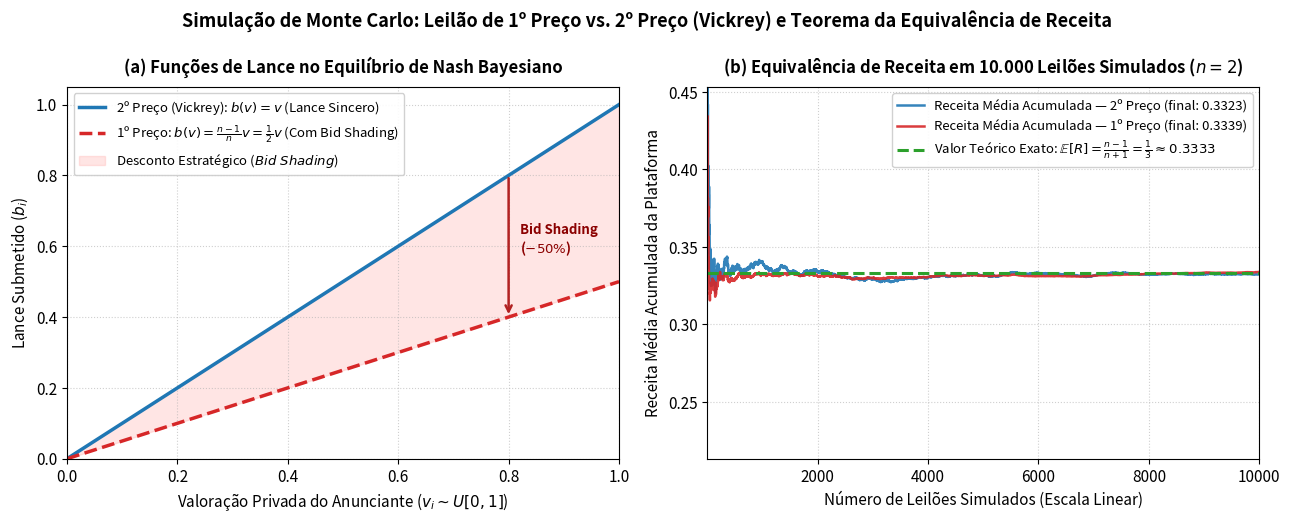

This chart was generated by the following Python code: (Note: this script raises an exception after producing the figure.)
#!/usr/bin/env python3
# -*- coding: utf-8 -*-
"""
Simulador de Leilão de Anúncios Online (1º Preço vs. 2º Preço / Vickrey)
GED-62 — Teoria dos Jogos (ITA) — Grupo 5

Simula N_LEILOES = 10.000 leilões com n anunciantes simétricos cujas valorações
privadas v_i ~ U[0, 1] são independentes e identicamente distribuídas (IPV),
comparando:
  1. As retas de lance ótimo em equilíbrio:
     - 2º Preço (Vickrey): b(v) = v (Revelação Sincera)
     - 1º Preço:           b(v) = ((n - 1) / n) * v (Com Bid Shading)
  2. A convergência da receita média acumulada da plataforma nos dois formatos
     para o valor teórico exato E[R] = (n - 1) / (n + 1), demonstrando
     visualmente o Teorema da Equivalência de Receita (RET).
"""

import os
import time
import numpy as np
import matplotlib
matplotlib.use("Agg")
import matplotlib.pyplot as plt


def executar_simulacao(n_jogadores: int = 2, n_leiloes: int = 10_000, semente: int = 42):
    t0 = time.perf_counter()
    rng = np.random.default_rng(semente)

    # Sorteio das valorações privadas v_i ~ U[0, 1] para todos os leilões
    # Matriz de dimensão (n_leiloes, n_jogadores)
    valoracoes = rng.uniform(0.0, 1.0, size=(n_leiloes, n_jogadores))

    # Estratégias de equilíbrio de Nash Bayesiano:
    # - 2º Preço (Vickrey): lance sincero b^(2)(v) = v
    lances_2p = valoracoes

    # - 1º Preço: lance com bid shading b^(1)(v) = ((n - 1) / n) * v
    fator_shading = (n_jogadores - 1.0) / n_jogadores
    lances_1p = fator_shading * valoracoes

    # Receita do leiloeiro (plataforma de anúncios) em cada leilão:
    # - No 1º Preço, o vencedor paga o seu próprio lance (o maior lance submetido)
    receita_1p = np.max(lances_1p, axis=1)

    # - No 2º Preço (Vickrey), o vencedor paga o 2º maior lance submetido
    lances_2p_ordenados = np.sort(lances_2p, axis=1)
    receita_2p = lances_2p_ordenados[:, -2]

    # Receita média acumulada ao longo dos 10.000 leilões
    indices = np.arange(1, n_leiloes + 1)
    media_acum_1p = np.cumsum(receita_1p) / indices
    media_acum_2p = np.cumsum(receita_2p) / indices

    # Valor teórico exato pelo Teorema da Equivalência de Receita: E[R] = (n - 1) / (n + 1)
    receita_teorica = (n_jogadores - 1.0) / (n_jogadores + 1.0)

    dt = time.perf_counter() - t0
    print(f"Simulação concluída em {dt:.4f} segundos ({n_leiloes} leilões, n = {n_jogadores} anunciantes).")
    print(f"  Receita Teórica Esperada E[R] = (n-1)/(n+1) : {receita_teorica:.4f}")
    print(f"  Receita Média Simulada (1º Preço)           : {media_acum_1p[-1]:.4f}")
    print(f"  Receita Média Simulada (2º Preço / Vickrey) : {media_acum_2p[-1]:.4f}")

    # Configuração visual para publicação (ABNT / Relatório)
    plt.rcParams.update({
        "font.size": 11,
        "axes.titlesize": 12,
        "axes.labelsize": 11,
        "legend.fontsize": 9.5,
        "figure.titlesize": 13,
    })

    fig, (ax1, ax2) = plt.subplots(1, 2, figsize=(13, 5.2), dpi=300)

    # -------------------------------------------------------------------------
    # Painel (a): Retas de Lance de Equilíbrio b(v)
    # -------------------------------------------------------------------------
    v_grid = np.linspace(0.0, 1.0, 200)
    b_grid_2p = v_grid
    b_grid_1p = fator_shading * v_grid

    ax1.plot(
        v_grid,
        b_grid_2p,
        color="#1f77b4",
        linewidth=2.5,
        label=r"2º Preço (Vickrey): $b(v) = v$ (Lance Sincero)",
    )
    ax1.plot(
        v_grid,
        b_grid_1p,
        color="#d62728",
        linewidth=2.5,
        linestyle="--",
        label=rf"1º Preço: $b(v) = \frac{{n-1}}{{n}}v = \frac{{{n_jogadores-1}}}{{{n_jogadores}}}v$ (Com Bid Shading)",
    )
    ax1.fill_between(
        v_grid,
        b_grid_1p,
        b_grid_2p,
        color="#ff9896",
        alpha=0.25,
        label=r"Desconto Estratégico ($\it{Bid\ Shading}$)",
    )

    # Seta ilustrativa do Bid Shading em v = 0.80
    v_ref = 0.80
    ax1.annotate(
        "",
        xy=(v_ref, fator_shading * v_ref),
        xytext=(v_ref, v_ref),
        arrowprops=dict(arrowstyle="->", color="#b22222", lw=1.8),
    )
    ax1.text(
        v_ref + 0.02,
        0.5 * (v_ref + fator_shading * v_ref) - 0.02,
        "Bid Shading\n" + rf"($-{int((1 - fator_shading)*100)}\%$)",
        color="#8b0000",
        fontsize=9.5,
        fontweight="bold",
    )

    ax1.set_title("(a) Funções de Lance no Equilíbrio de Nash Bayesiano", fontweight="bold", pad=10)
    ax1.set_xlabel(r"Valoração Privada do Anunciante ($v_i \sim U[0,1]$)")
    ax1.set_ylabel(r"Lance Submetido ($b_i$)")
    ax1.set_xlim(0.0, 1.0)
    ax1.set_ylim(0.0, 1.05)
    ax1.grid(True, linestyle=":", alpha=0.6)
    ax1.legend(loc="upper left", frameon=True, facecolor="white", framealpha=0.9)

    # -------------------------------------------------------------------------
    # Painel (b): Convergência da Receita Média Acumulada (10.000 Leilões)
    # -------------------------------------------------------------------------
    ax2.plot(
        indices,
        media_acum_2p,
        color="#1f77b4",
        linewidth=1.8,
        alpha=0.9,
        label=f"Receita Média Acumulada — 2º Preço (final: {media_acum_2p[-1]:.4f})",
    )
    ax2.plot(
        indices,
        media_acum_1p,
        color="#d62728",
        linewidth=1.8,
        alpha=0.9,
        label=f"Receita Média Acumulada — 1º Preço (final: {media_acum_1p[-1]:.4f})",
    )
    ax2.axhline(
        receita_teorica,
        color="#2ca02c",
        linestyle="--",
        linewidth=2.2,
        label=rf"Valor Teórico Exato: $\mathbb{{E}}[R] = \frac{{n-1}}{{n+1}} = \frac{{{n_jogadores-1}}}{{{n_jogadores+1}}} \approx {receita_teorica:.4f}$",
    )

    ax2.set_title(
        f"(b) Equivalência de Receita em {n_leiloes:,} Leilões Simulados ($n={n_jogadores}$)".replace(",", "."),
        fontweight="bold",
        pad=10,
    )
    ax2.set_xlabel("Número de Leilões Simulados (Escala Linear)")
    ax2.set_ylabel("Receita Média Acumulada da Plataforma")
    ax2.set_xlim(1, n_leiloes)
    ax2.set_ylim(receita_teorica - 0.12, receita_teorica + 0.12)
    ax2.grid(True, linestyle=":", alpha=0.6)
    ax2.legend(loc="upper right", frameon=True, facecolor="white", framealpha=0.9)

    fig.suptitle(
        "Simulação de Monte Carlo: Leilão de 1º Preço vs. 2º Preço (Vickrey) e Teorema da Equivalência de Receita",
        fontweight="bold",
        y=0.99,
    )
    fig.tight_layout()

    caminho_img = os.path.join(
        os.path.dirname(os.path.abspath(__file__)),
        "Artigo",
        "Imagens",
        "equivalencia_receita_simulacao.png",
    )
    os.makedirs(os.path.dirname(caminho_img), exist_ok=True)
    fig.savefig(caminho_img, dpi=300, bbox_inches="tight")
    plt.close(fig)
    print(f"Gráfico salvo com sucesso em: {caminho_img}")


if __name__ == "__main__":
    executar_simulacao(n_jogadores=2, n_leiloes=10_000, semente=42)
